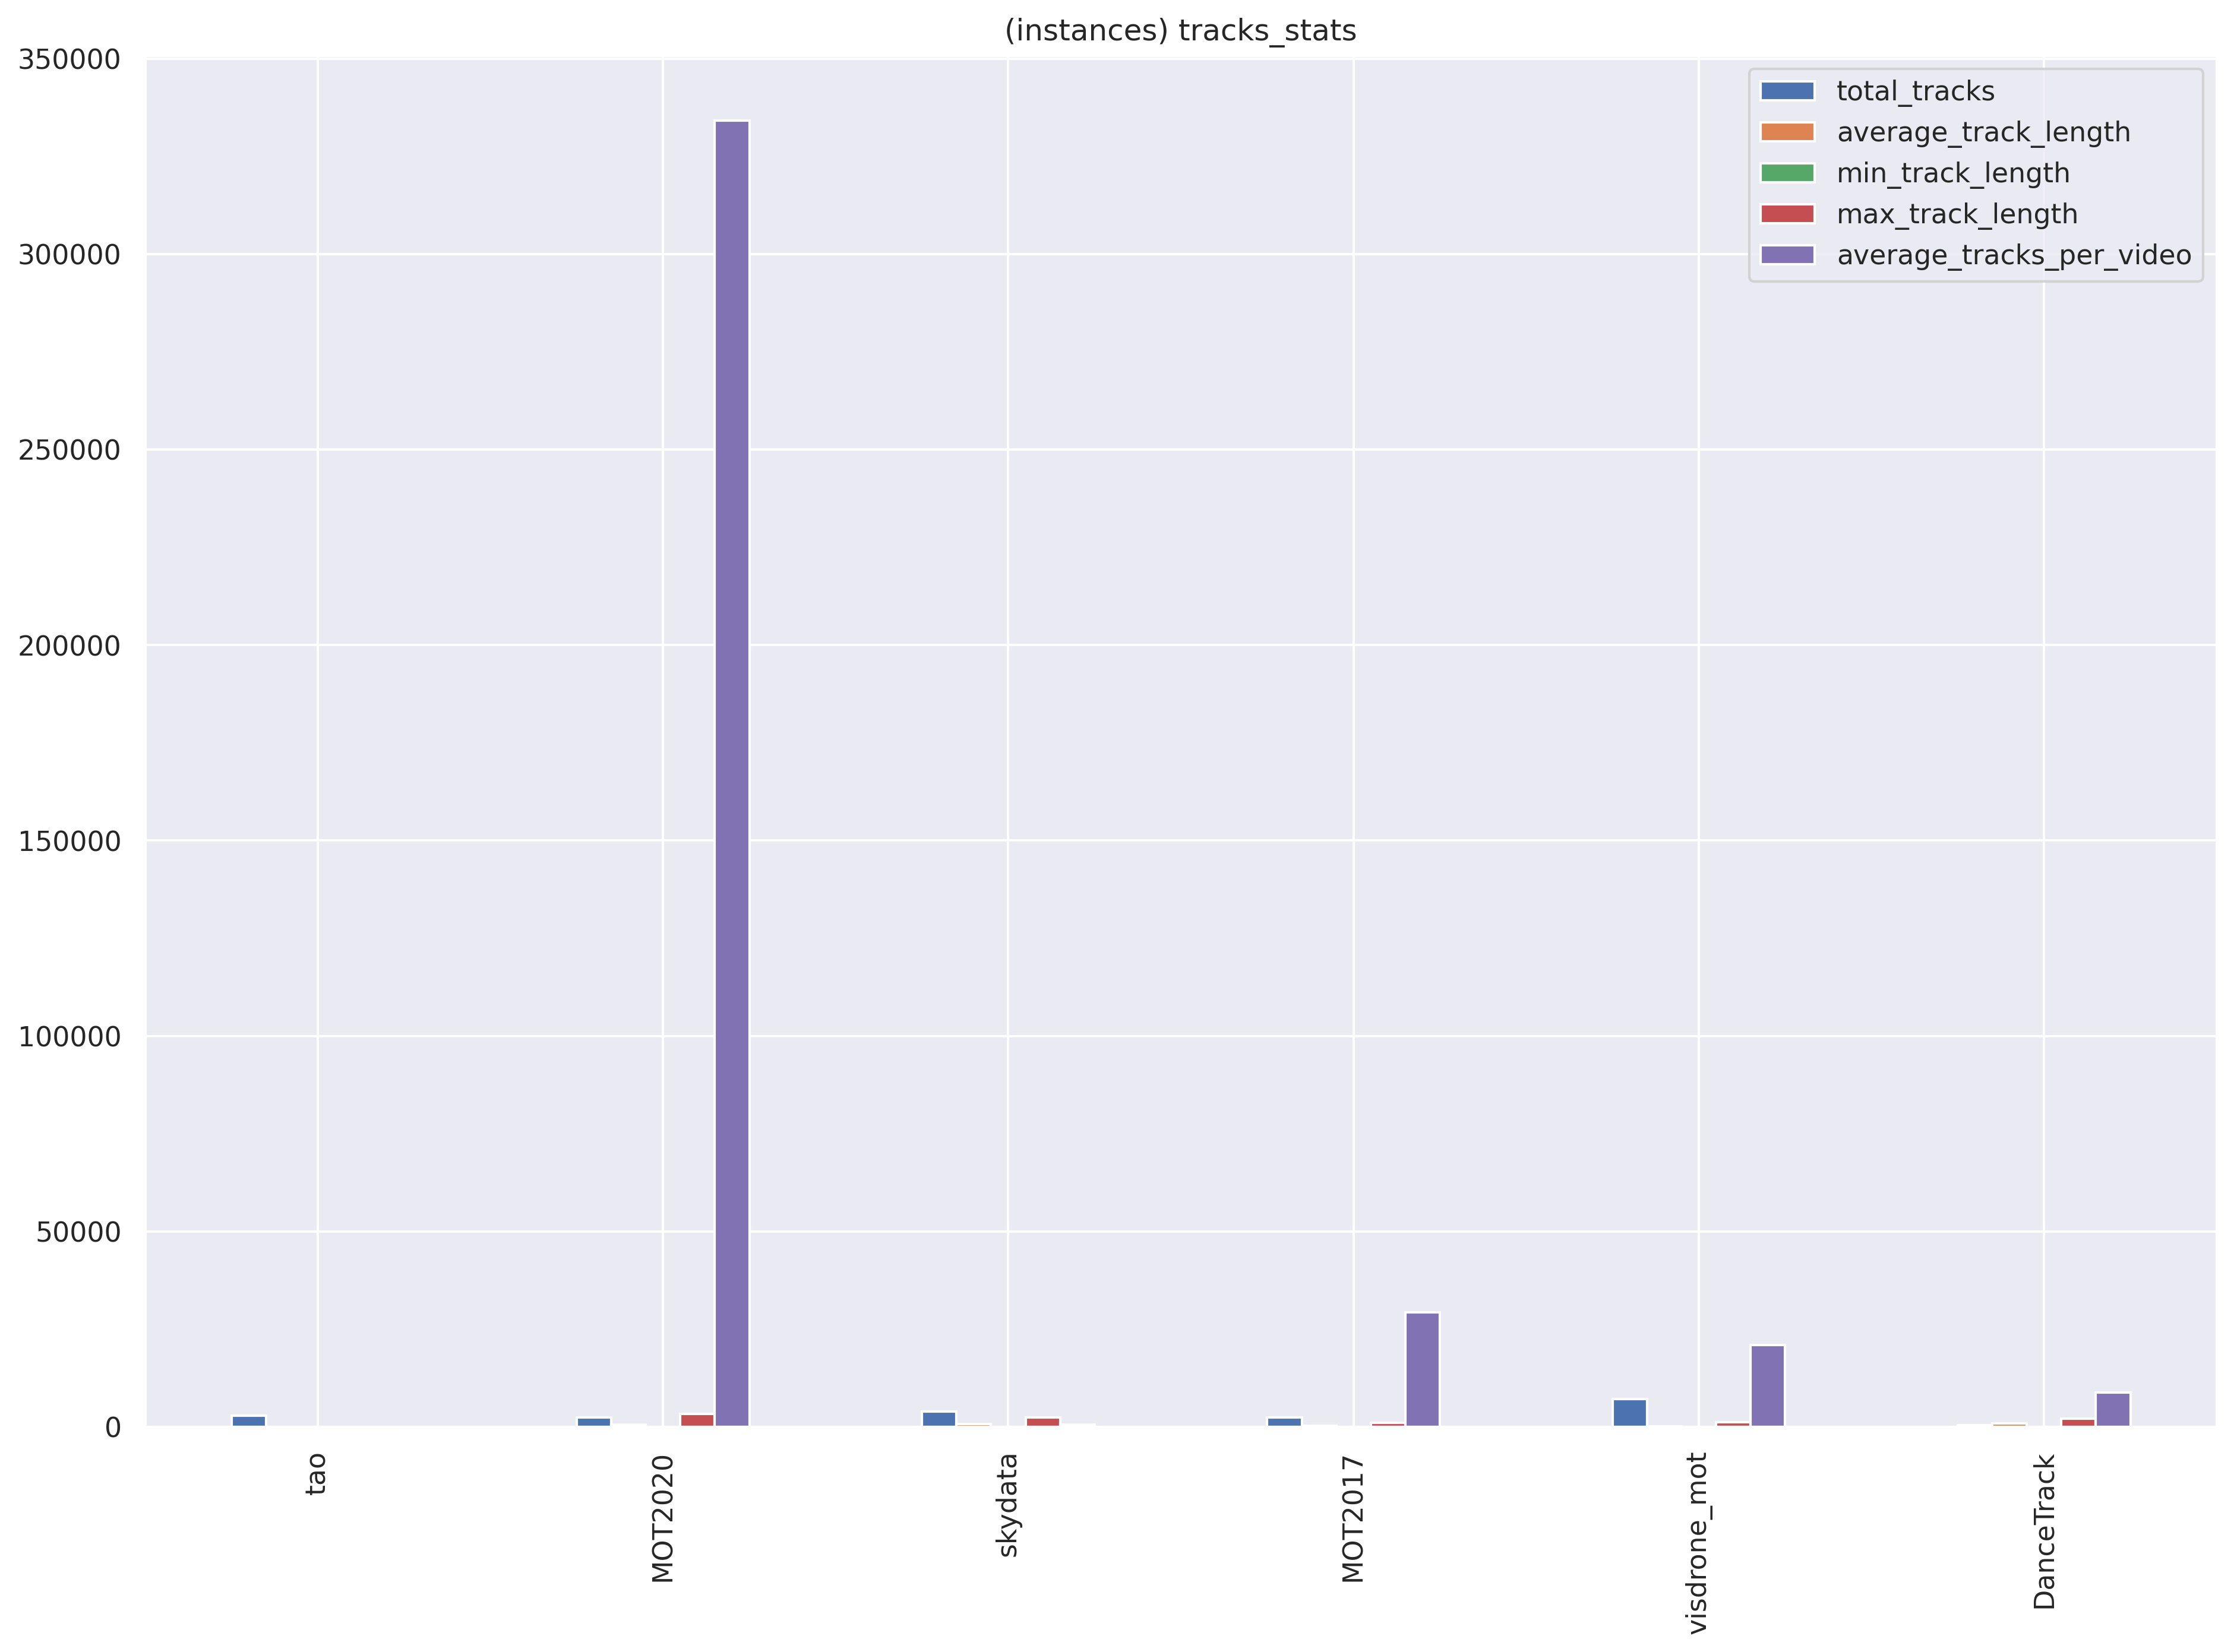

The file beside this chart, header and first rows:
dataset_name, total_tracks, average_track_length, min_track_length, max_track_length, average_tracks_per_video
tao, 2833, 20.9, 1, 41, 5.666
MOT2020, 2332, 573.3, 1, 3315, 334230
skydata, 3943, 714.9, 1, 2470, 563.3
MOT2017, 2388, 257.2, 1, 1050, 29243
visdrone_mot, 7089, 158.8, 1, 1238, 20881
DanceTrack, 419, 832.8, 9, 2152, 8723
